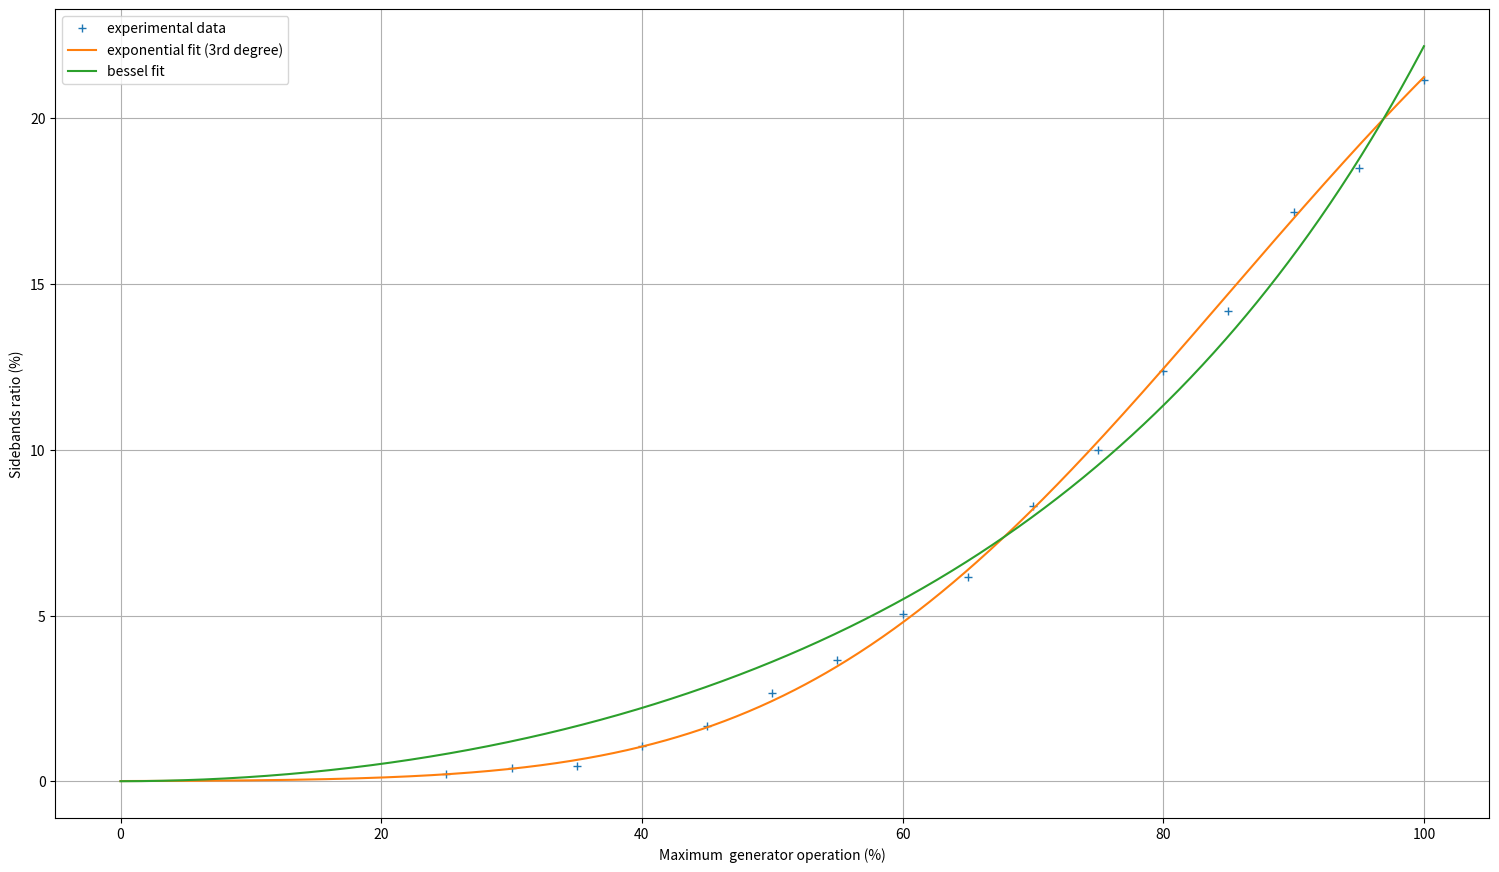

Reproduce this figure in Python.
from matplotlib import pyplot as plt
import numpy as np
from scipy.optimize import curve_fit
from scipy.special import j0
from scipy.special import j1

amplitude = np.linspace(25, 100, num=16)
ratio = [0.23, 0.41, 0.46, 1.05, 1.67, 2.67, 3.67, 5.06, 6.16, 8.31, 10, 12.37, 14.19, 17.16, 18.50, 21.16]

amplitude_ext = np.linspace(25, 105, num=17)
ratio_ext = [0.23, 0.41, 0.46, 1.05, 1.67, 2.67, 3.67, 5.06, 6.16, 8.31, 10, 12.37, 14.19, 17.16, 18.50, 21.16, 24]

# Exponential approximation
z = np.polyfit(amplitude_ext, np.log(ratio_ext), 3)
xfit = np.linspace(0, 100, 1000)
yfit = np.exp(z[3]) * np.exp(z[2] * xfit) * np.exp(z[1] * xfit**2) * np.exp(z[0] * xfit**3) #z[2] + z[1] * xfit + z[0] * xfit**2

def theo_ratio(x, a, b):
    return a * (j1(x / 100.0 * b)/j0(x / 100.0 * b))**2
popt, pcov = curve_fit(theo_ratio, amplitude, ratio)
x = np.linspace(0, 100, num=1000)

fig, ax = plt.subplots(1, 1)
fig.set_size_inches(18.5, 10.5)
ax.plot(amplitude, ratio, "+", label="experimental data")
ax.plot(xfit, yfit, label="exponential fit (3rd degree)")
print(popt[0], " ", popt[1])
ax.plot(x, theo_ratio(x, popt[0], popt[1]), label="bessel fit")
ax.set_xlabel('Maximum  generator operation (%)')
ax.set_ylabel('Sidebands ratio (%)')
ax.legend()
ax.grid()
plt.show()